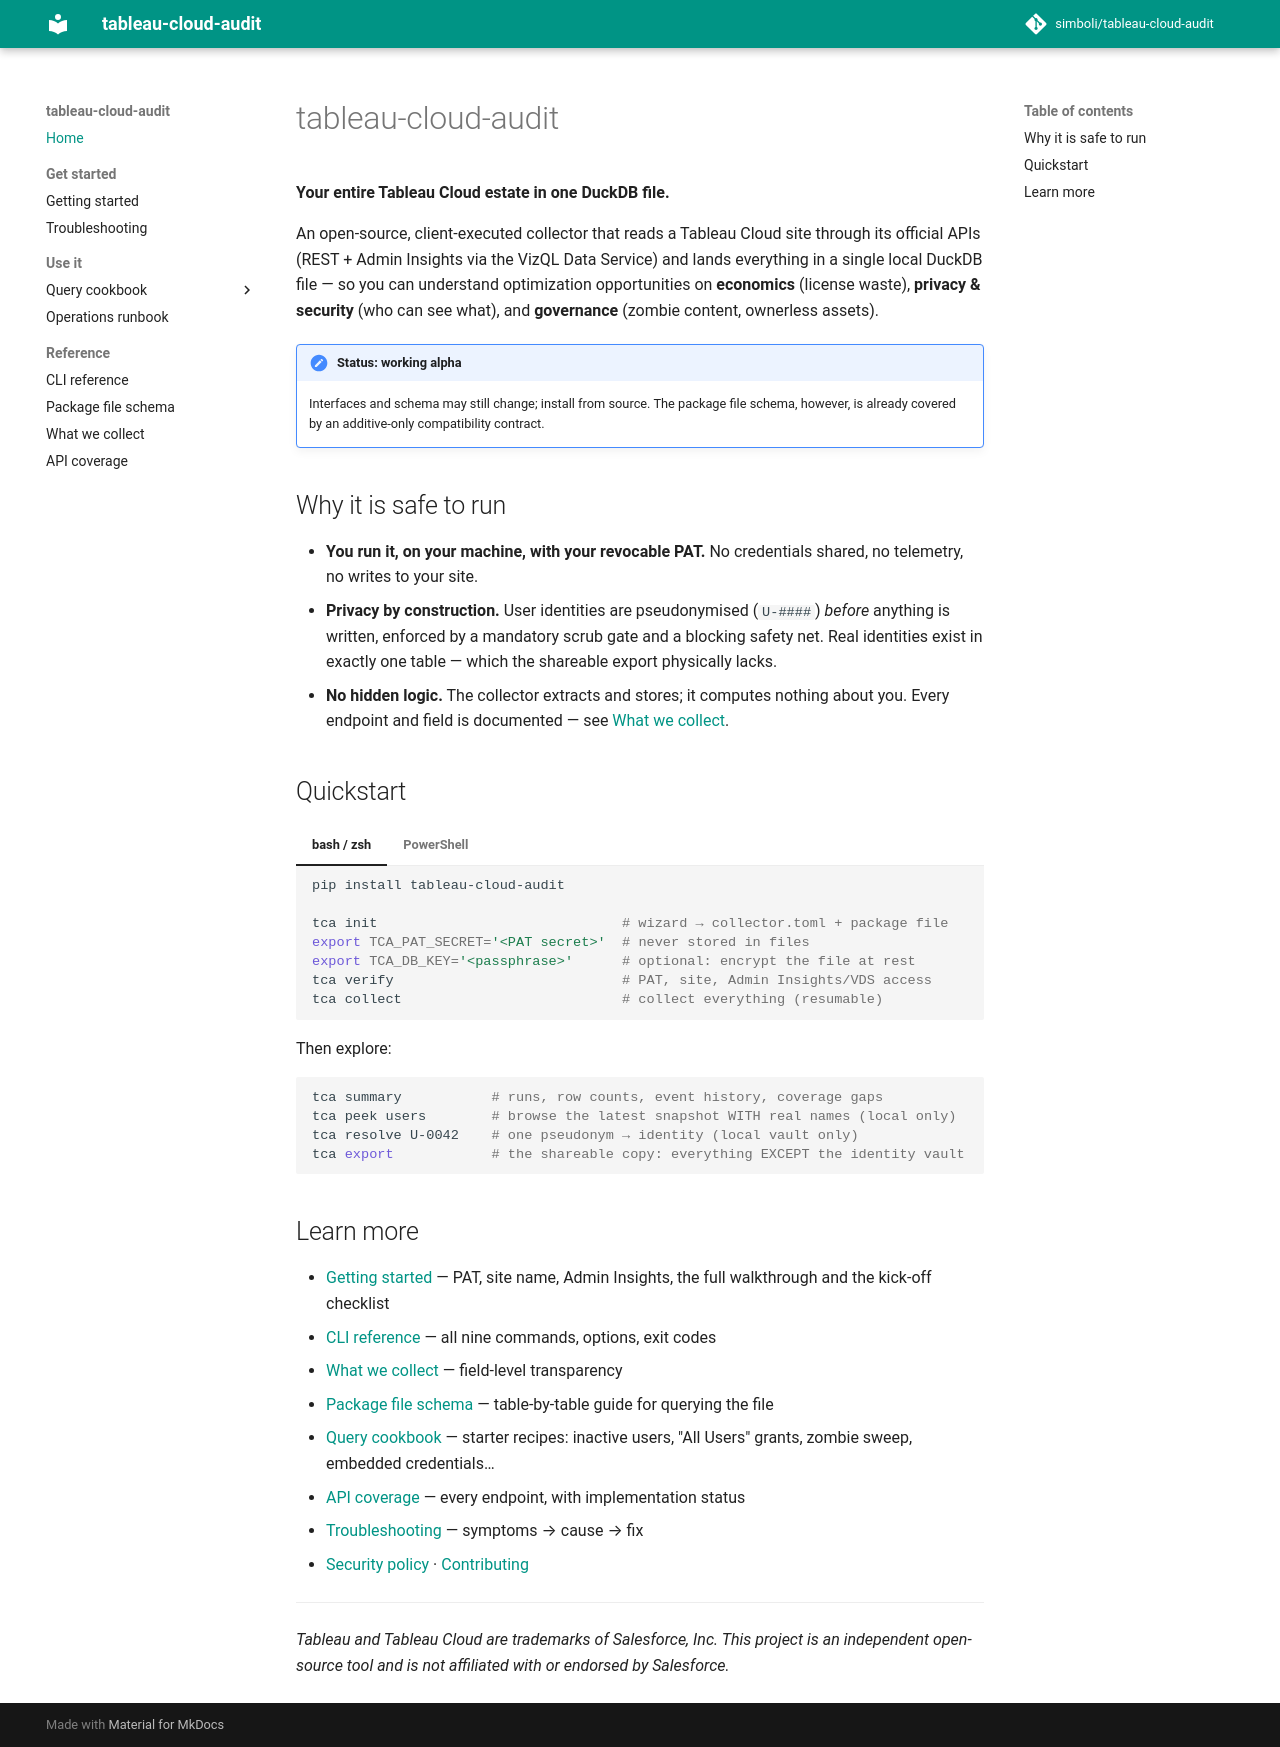

repository: simboli/tableau-cloud-audit · page: index.html · generator: mkdocs

# tableau-cloud-audit

**Your entire Tableau Cloud estate in one DuckDB file.**

An open-source, client-executed collector that reads a Tableau Cloud site
through its official APIs (REST + Admin Insights via the VizQL Data Service)
and lands everything in a single local DuckDB file — so you can understand
optimization opportunities on **economics** (license waste), **privacy &
security** (who can see what), and **governance** (zombie content, ownerless
assets).

!!! note "Status: working alpha"
    Interfaces and schema may still change; install from source. The package
    file schema, however, is already covered by an additive-only compatibility
    contract.

## Why it is safe to run

- **You run it, on your machine, with your revocable PAT.** No credentials
  shared, no telemetry, no writes to your site.
- **Privacy by construction.** User identities are pseudonymised (`U-####`)
  *before* anything is written, enforced by a mandatory scrub gate and a
  blocking safety net. Real identities exist in exactly one table — which the
  shareable export physically lacks.
- **No hidden logic.** The collector extracts and stores; it computes nothing
  about you. Every endpoint and field is documented — see
  [What we collect](what-we-collect.md).

## Quickstart

=== "bash / zsh"

    ```bash
    pip install tableau-cloud-audit

    tca init                              # wizard → collector.toml + package file
    export TCA_PAT_SECRET='<PAT secret>'  # never stored in files
    export TCA_DB_KEY='<passphrase>'      # optional: encrypt the file at rest
    tca verify                            # PAT, site, Admin Insights/VDS access
    tca collect                           # collect everything (resumable)
    ```

=== "PowerShell"

    ```powershell
    pip install tableau-cloud-audit

    tca init                               # wizard → collector.toml + package file
    $env:TCA_PAT_SECRET = '<PAT secret>'   # never stored in files
    $env:TCA_DB_KEY = '<passphrase>'       # optional: encrypt the file at rest
    tca verify                             # PAT, site, Admin Insights/VDS access
    tca collect                            # collect everything (resumable)
    ```

Then explore:

```bash
tca summary           # runs, row counts, event history, coverage gaps
tca peek users        # browse the latest snapshot WITH real names (local only)
tca resolve U-0042    # one pseudonym → identity (local vault only)
tca export            # the shareable copy: everything EXCEPT the identity vault
```

## Learn more

- [Getting started](getting-started.md) — PAT, site name, Admin Insights, the
  full walkthrough and the kick-off checklist
- [CLI reference](cli-reference.md) — all nine commands, options, exit codes
- [What we collect](what-we-collect.md) — field-level transparency
- [Package file schema](package-file-schema.md) — table-by-table guide for
  querying the file
- [Query cookbook](cookbook/index.md) — starter recipes: inactive users, "All
  Users" grants, zombie sweep, embedded credentials…
- [API coverage](api-coverage.md) — every endpoint, with implementation status
- [Troubleshooting](troubleshooting.md) — symptoms → cause → fix
- [Security policy](https://github.com/simboli/tableau-cloud-audit/blob/main/SECURITY.md)
  · [Contributing](https://github.com/simboli/tableau-cloud-audit/blob/main/CONTRIBUTING.md)

---

*Tableau and Tableau Cloud are trademarks of Salesforce, Inc. This project is
an independent open-source tool and is not affiliated with or endorsed by
Salesforce.*
